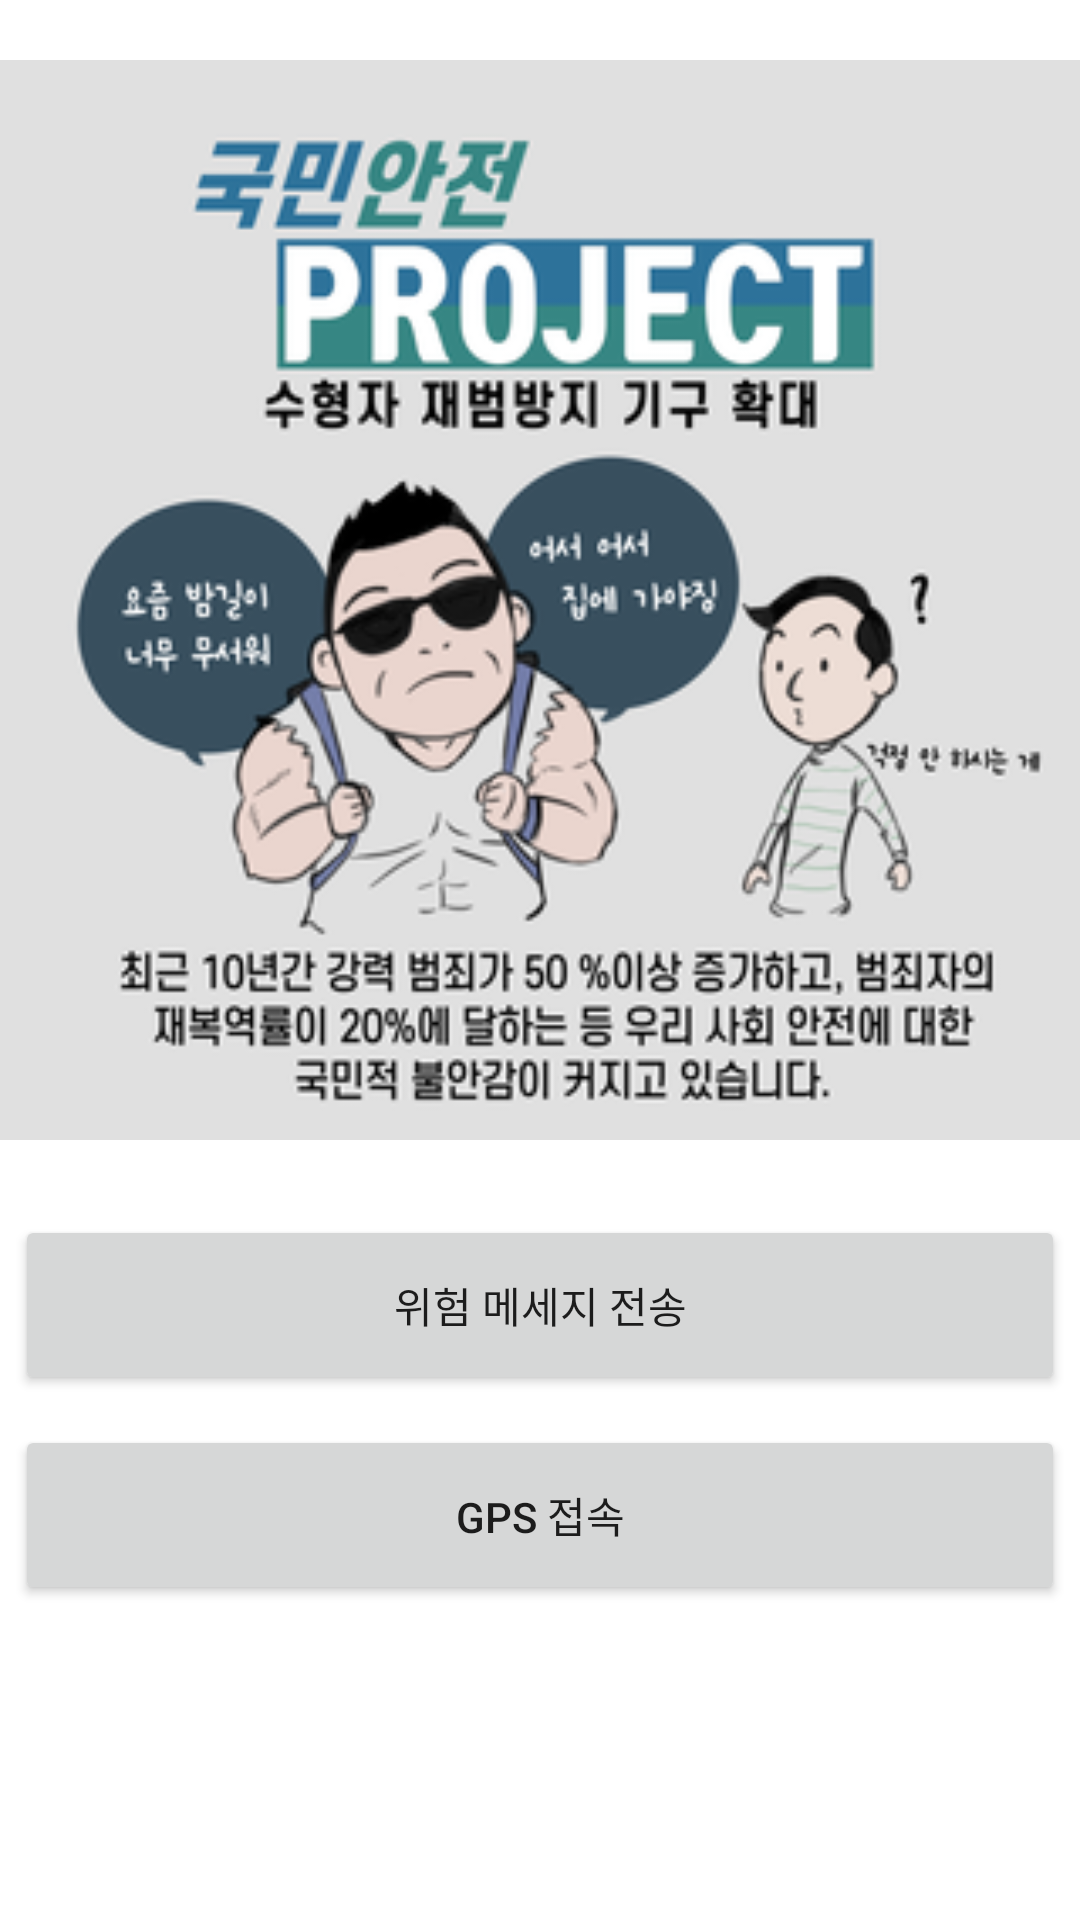

Layout XML and referenced resources for this Android screen:
<!-- AndroidManifest.xml: application theme Theme.SafeFamily -->
<!-- res/layout/fragment_danger.xml -->
<?xml version="1.0" encoding="utf-8"?>

<LinearLayout
    xmlns:android="http://schemas.android.com/apk/res/android"
    android:orientation="vertical"
    android:layout_width="match_parent"
    android:layout_height="match_parent">

    <ImageView
        android:layout_width="match_parent"
        android:layout_height="400dp"
        android:src="@drawable/safe1" />
    <Button
        android:id="@+id/Messagesendbutton"
        android:text="위험 메세지 전송"
        android:layout_margin="5dp"
        android:layout_width="match_parent"
        android:layout_height="60dp"/>
    <LinearLayout
        android:layout_width="match_parent"
        android:layout_height="wrap_content">

    <Button
        android:id="@+id/gpsbutton"
        android:text="GPS 접속"
        android:layout_margin="5dp"
        android:layout_width="match_parent"
        android:layout_height="60dp"/>
    </LinearLayout>

</LinearLayout>
<!-- resources referenced by this layout -->
<resources>
  <!-- drawable safe1: png bitmap (drawable, 75640 bytes) -->
  <style name="Theme.SafeFamily" parent="Theme.MaterialComponents.DayNight.NoActionBar">
          
          <item name="colorPrimary">@color/purple_500</item>
          <item name="colorPrimaryVariant">@color/purple_700</item>
          <item name="colorOnPrimary">@color/white</item>
          
          <item name="colorSecondary">@color/teal_200</item>
          <item name="colorSecondaryVariant">@color/teal_700</item>
          <item name="colorOnSecondary">@color/black</item>
          
          <item name="android:statusBarColor" tools:targetApi="l">?attr/colorPrimaryVariant</item>
          
      </style>
  <!-- not gathered from this repository: default colours our renderer supplied (Android Studio template values) -->
  <color name="purple_500">#FF6200EE</color>
  <color name="purple_700">#FF3700B3</color>
  <color name="teal_200">#FF03DAC5</color>
  <color name="teal_700">#FF018786</color>
  <color name="black">#FF000000</color>
  <color name="white">#FFFFFFFF</color>
</resources>
